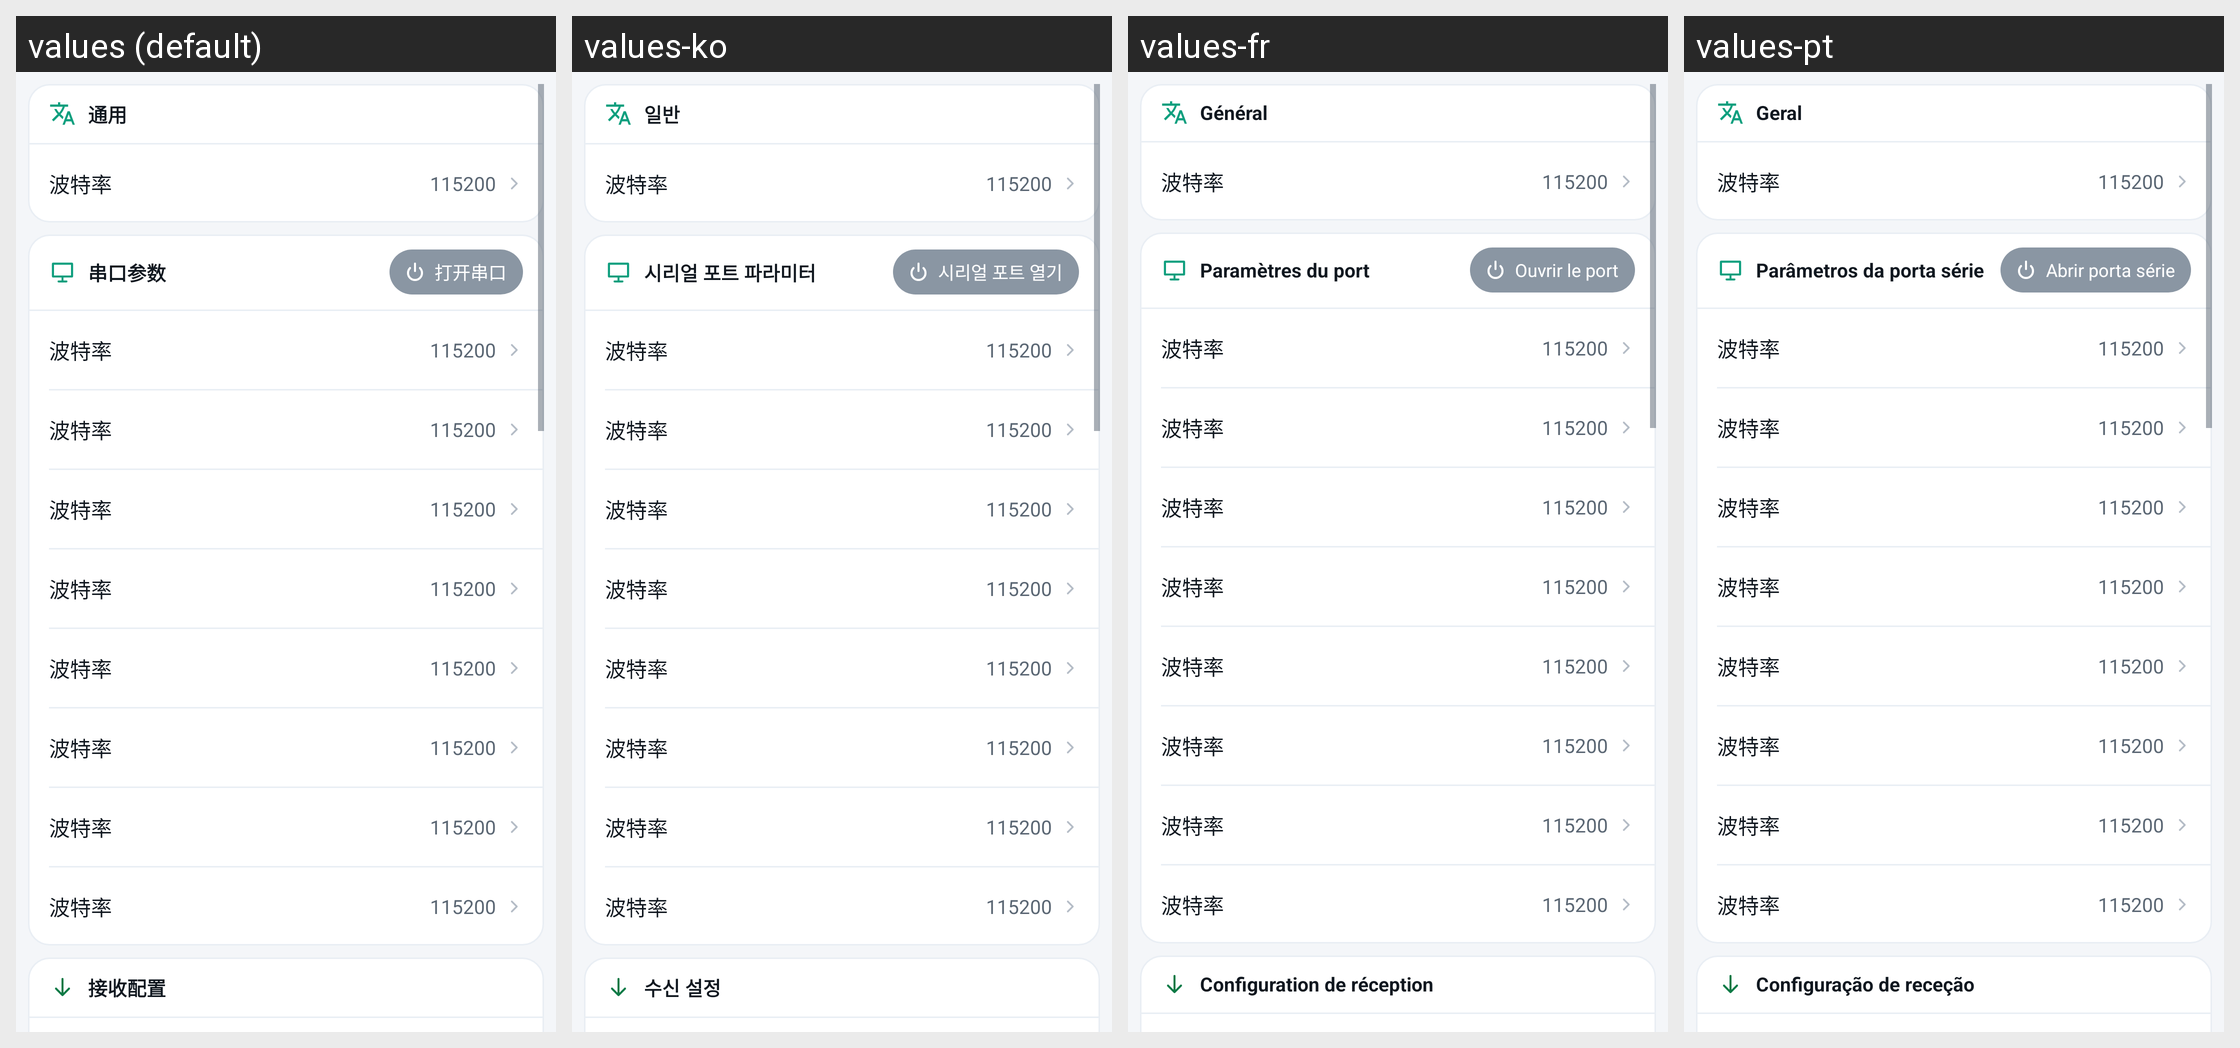

Here is an Android app screen in its default locale and in the app's own translations. Write out the translated-string differences for the strings that appear on this screen.
Android screen res/layout/fragment_settings.xml rendered under 4 locales, left to right: values (default), values-ko, values-fr, values-pt. Device: Nexus 5 (rendered at 1080×1920; each locale shown at half size, 540×960, under a caption strip naming it); theme Theme.YSerialPort.
Other locales in the repository, not shown: values-de, values-en, values-es, values-ja, values-ru, values-zh-rTW.
Strings drawn on this screen, with the default value and each locale's value (text and hints the layout hard-codes, and strings that could not be matched under every locale, appear in the picture but are not listed):

settings_section_general
  values: 通用
  values-ko: 일반
  values-fr: Général
  values-pt: Geral

settings_section_serial
  values: 串口参数
  values-ko: 시리얼 포트 파라미터
  values-fr: Paramètres du port
  values-pt: Parâmetros da porta série

serial_open
  values: 打开串口
  values-ko: 시리얼 포트 열기
  values-fr: Ouvrir le port
  values-pt: Abrir porta série

settings_section_rx
  values: 接收配置
  values-ko: 수신 설정
  values-fr: Configuration de réception
  values-pt: Configuração de receção
